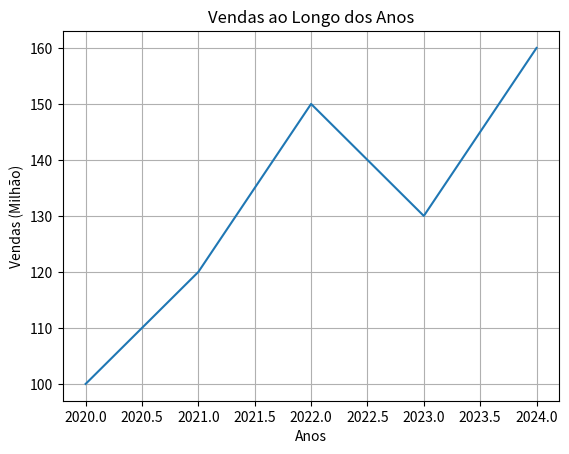

The matplotlib source for this figure:
%pip install numpy matplotlib

import matplotlib.pyplot as plt

years = [2020, 2021, 2022, 2023, 2024]

sales = [100, 120, 150, 130, 160]

plt.plot(years, sales)

plt.title("Vendas ao Longo dos Anos")

plt.xlabel("Anos")
plt.ylabel("Vendas (Milhão)")

plt.grid(True)

plt.show()
